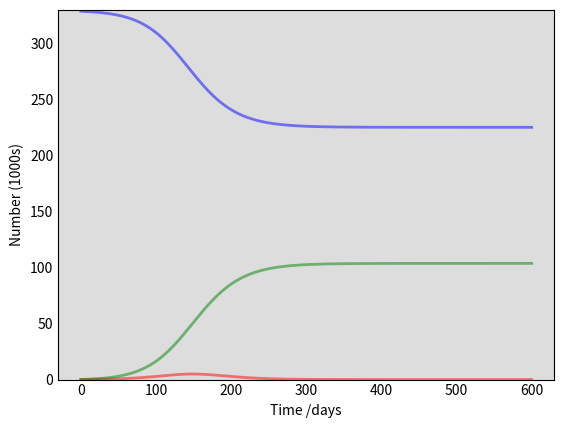

Write Python code to recreate this figure. (Note: this script raises an exception after producing the figure.)
import numpy as np
from scipy.integrate import odeint
import matplotlib.pyplot as plt

plt.ion()

# Total population, N.
N = 329000
# Initial number of infected and recovered individuals, I0 and R0.
I0, R0 = 142, 5
# Everyone else, S0, is susceptible to infection initially.
S0 = N - I0 - R0
# Contact rate, beta, and mean recovery rate, gamma, (in 1/days).
beta, gamma = 0.2, 1. / 6
# A grid of time points (in days)
t = np.linspace(0, 600, 600)

# The SIR model differential equations.


def deriv(y, t, N, beta, gamma):
    S, I, R = y
    dSdt = -beta * S * I / N
    dIdt = beta * S * I / N - gamma * I
    dRdt = gamma * I
    return dSdt, dIdt, dRdt


# Initial conditions vector
y0 = S0, I0, R0
# Integrate the SIR equations over the time grid, t.
ret = odeint(deriv, y0, t, args=(N, beta, gamma))
S, I, R = ret.T

# Plot the data on three separate curves for S(t), I(t) and R(t)
fig = plt.figure(facecolor='w')
ax = fig.add_subplot(111, facecolor='#dddddd', axisbelow=True)
ax.plot(t, S / 1000, 'b', alpha=0.5, lw=2, label='Susceptible')
ax.plot(t, I / 1000, 'r', alpha=0.5, lw=2, label='Infected')
ax.plot(t, R / 1000, 'g', alpha=0.5, lw=2, label='Recovered with immunity')
ax.set_xlabel('Time /days')
ax.set_ylabel('Number (1000s)')
ax.set_ylim(0, 330)
ax.yaxis.set_tick_params(length=0)
ax.xaxis.set_tick_params(length=0)
ax.grid(b=True, which='major', c='w', lw=2, ls='-')
legend = ax.legend()
legend.get_frame().set_alpha(0.5)
for spine in ('top', 'right', 'bottom', 'left'):
    ax.spines[spine].set_visible(False)
plt.show()
